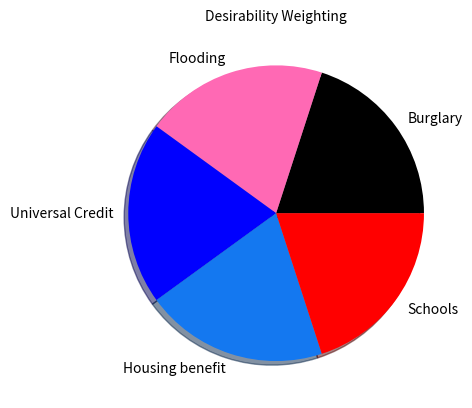

Generate this figure with matplotlib:
import numpy as np
import pandas as pd
import matplotlib.pyplot as plt

fig, ax = plt.subplots()

# hide axes
fig.patch.set_visible(False)
ax.axis('off')
ax.axis('tight')


y = np.array([20, 20, 20, 20, 20])
mylabels = ["Burglary", "Flooding", "Universal Credit", "Housing benefit", "Schools"]
myexplode = [0, 0, 0, 0, 0]
mycolors = ["black", "hotpink", "b", "#1478F0", "red"]

plt.pie(y, labels = mylabels, explode = myexplode, shadow = True, colors = mycolors)

#plot the data
plt.rcParams["figure.dpi"] = 200
plt.rcParams["figure.figsize"] = (4.5,5)
plt.title("Desirability Weighting", loc="center", fontsize=10)
plt.savefig("desirability_weighting" + ".png", bbox_inches='tight', transparent=True)
plt.close()
    
